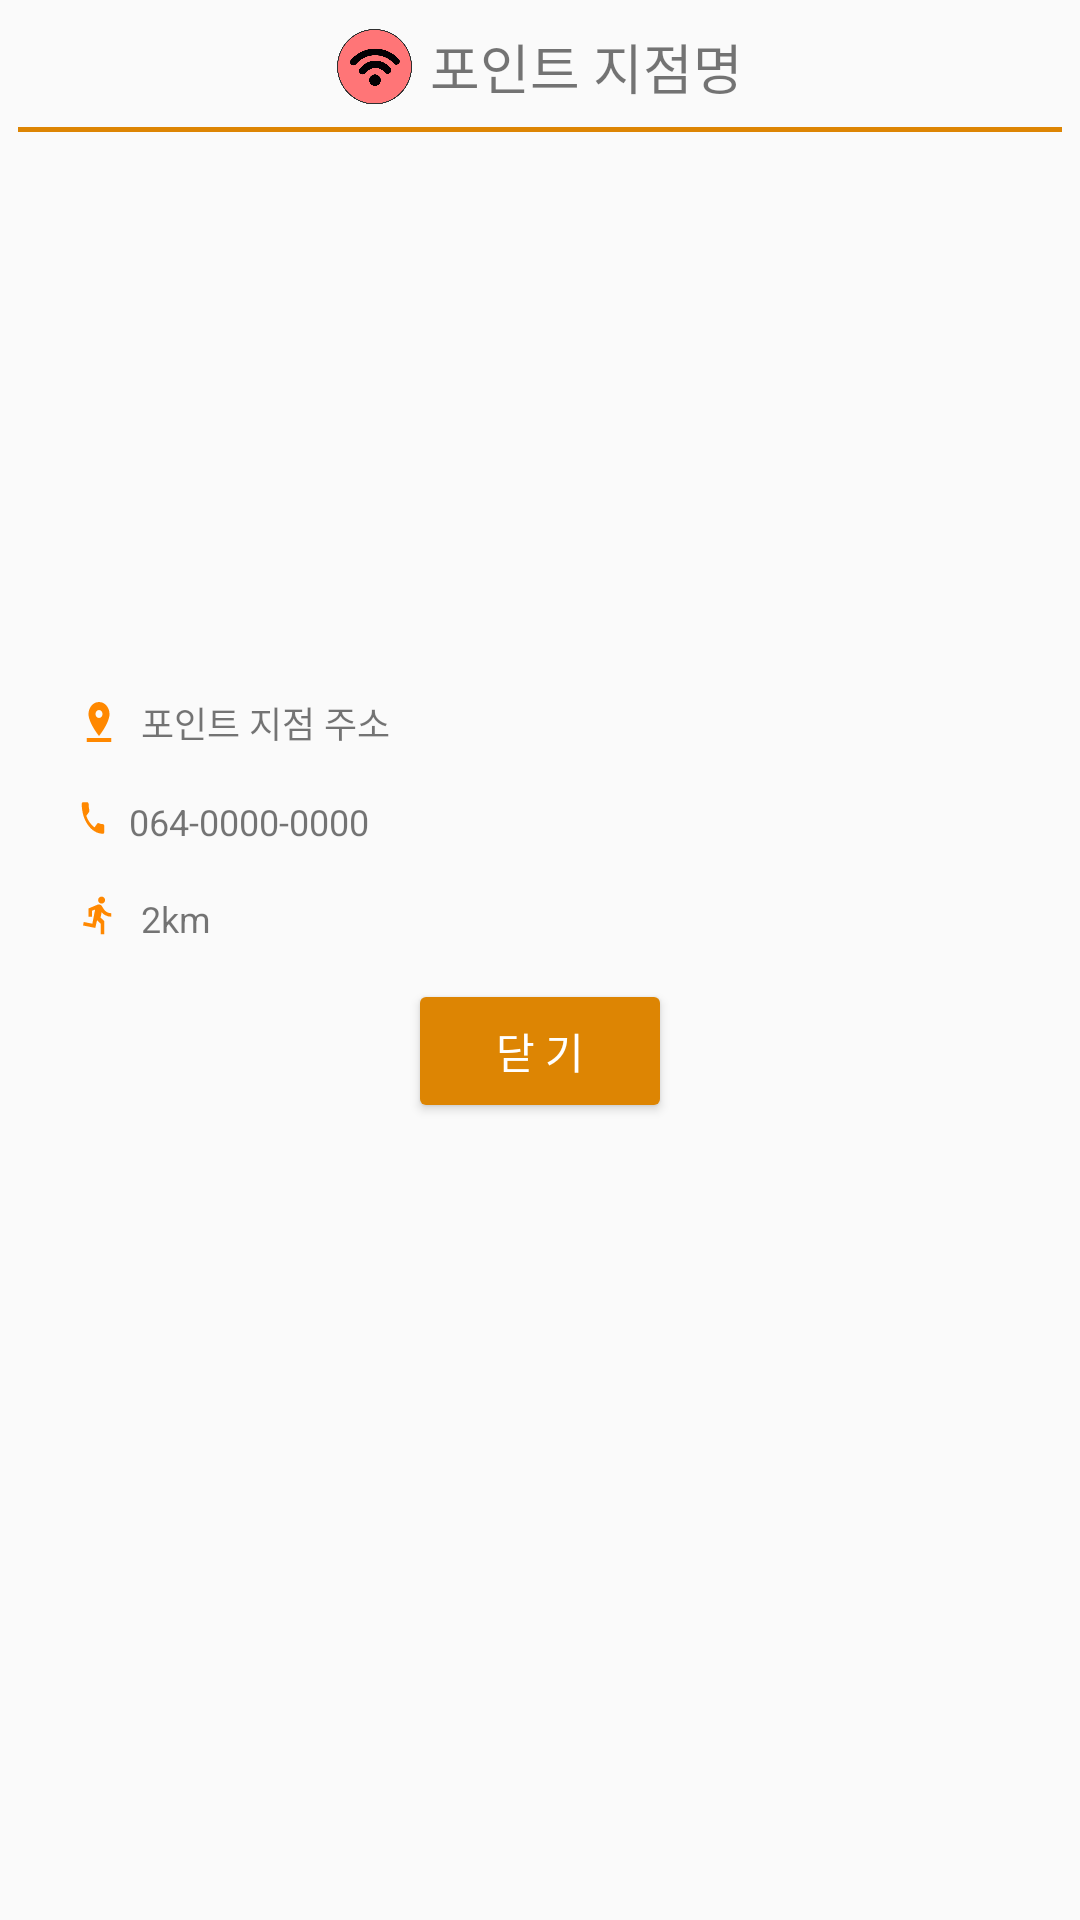

Produce the Android XML layout that renders to this screen, including the resource entries it uses.
<!-- AndroidManifest.xml: application theme Theme.SiheungHere -->
<!-- res/layout/main_item_point.xml -->
<?xml version="1.0" encoding="utf-8"?>
<LinearLayout xmlns:android="http://schemas.android.com/apk/res/android"
    xmlns:app="http://schemas.android.com/apk/res-auto"
    android:orientation="vertical"
    android:layout_width="match_parent"
    android:layout_height="match_parent"
    android:visibility="visible"
    android:padding="6dp">

    <LinearLayout
        android:layout_width="match_parent"
        android:layout_height="wrap_content"
        android:gravity="center"
        android:orientation="horizontal">

        <ImageView
            android:id="@+id/info_icon"
            android:layout_width="25dp"
            android:layout_height="25dp"
            android:layout_margin="@dimen/info_icon_margin"
            android:src="@drawable/icon_wifi"></ImageView>

        <TextView
            android:id="@+id/info_title"
            android:layout_width="wrap_content"
            android:layout_height="wrap_content"
            android:layout_margin="@dimen/info_title_margin"
            android:text="포인트 지점명"
            android:fontFamily="@font/title"
            android:textSize="@dimen/info_title_textsize"
            />

    </LinearLayout>

    <View
        android:layout_width="match_parent"
        android:layout_height="1.5dp"
        android:layout_marginVertical="4dp"
        android:background="#DD8503" />

    <ImageView
        android:id="@+id/info_image"
        android:layout_width="@dimen/info_image_width"
        android:layout_height="@dimen/info_image_height"
        android:layout_gravity="center"
        android:layout_margin="@dimen/info_image_margin"/>

    <LinearLayout
        android:layout_width="match_parent"
        android:layout_height="wrap_content"
        android:orientation="vertical"
        android:layout_marginVertical="@dimen/info_detailBox_marginvertical">

        <LinearLayout
            android:layout_width="match_parent"
            android:layout_height="wrap_content"
            android:orientation="horizontal"
            android:gravity="center">

            <ImageView
                android:layout_width="@dimen/info_smallicon_size"
                android:layout_height="16dp"
                android:layout_marginLeft="@dimen/small_icon_marginLeft"
                android:layout_marginRight="@dimen/info_smallicon_marginright"
                android:background="@drawable/info_location" />
            <TextView
                android:id="@+id/info_addr"
                android:layout_width="match_parent"
                android:layout_height="wrap_content"
                android:layout_gravity="center"
                android:textSize="@dimen/info_detail_textsize"
                android:text="포인트 지점 주소" />
        </LinearLayout>
        <LinearLayout
            android:layout_width="match_parent"
            android:layout_height="wrap_content"
            android:layout_marginTop="16dp"
            android:orientation="horizontal">

            <ImageView
                android:layout_width="10dp"
                android:layout_height="@dimen/info_smallicon_size"
                android:layout_marginLeft="@dimen/small_icon_marginLeft"
                android:layout_marginRight="@dimen/info_smallicon_marginright"
                android:background="@drawable/info_phone" />
            <TextView
                android:id="@+id/info_tel"
                android:layout_width="match_parent"
                android:layout_height="wrap_content"
                android:layout_gravity="center"
                android:textSize="@dimen/info_detail_textsize"
                android:text="064-0000-0000" />
        </LinearLayout>
        <LinearLayout
            android:layout_width="match_parent"
            android:layout_height="wrap_content"
            android:layout_marginTop="16dp"
            android:orientation="horizontal">
            <ImageView
                android:layout_width="@dimen/info_smallicon_size"
                android:layout_height="@dimen/info_smallicon_size"
                android:background="@drawable/info_distance"
                android:layout_marginLeft="@dimen/small_icon_marginLeft"

                android:layout_marginRight="@dimen/info_smallicon_marginright" />
            <TextView
                android:id="@+id/info_dist"
                android:layout_width="match_parent"
                android:layout_height="wrap_content"
                android:layout_gravity="center"
                android:textSize="@dimen/info_detail_textsize"
                android:text="2km" />
        </LinearLayout>
    </LinearLayout>

    <Button
        android:id="@+id/info_CloseBtn"
        android:layout_width="wrap_content"
        android:layout_height="wrap_content"
        android:layout_gravity="center"
        android:layout_marginTop="@dimen/info_button_margintop"
        android:gravity="center"
        android:text="닫 기"
        android:fontFamily="@font/title"
        android:textColor="@color/white"
        app:backgroundTint="#DD8503"></Button>
</LinearLayout>
<!-- resources referenced by this layout -->
<resources>
  <color name="white">#FFFFFFFF</color>
  <dimen name="info_button_margintop">6dp</dimen>
  <dimen name="info_detailBox_marginvertical">6dp</dimen>
  <dimen name="info_detail_textsize">12dp</dimen>
  <dimen name="info_icon_margin">3dp</dimen>
  <dimen name="info_image_height">150dp</dimen>
  <dimen name="info_image_margin">14dp</dimen>
  <dimen name="info_image_width">200dp</dimen>
  <dimen name="info_smallicon_marginright">7dp</dimen>
  <dimen name="info_smallicon_size">14dp</dimen>
  <dimen name="info_title_margin">3dp</dimen>
  <dimen name="info_title_textsize">18dp</dimen>
  <dimen name="small_icon_marginLeft">20dp</dimen>
  <!-- drawable icon_wifi: png bitmap (drawable, 40476 bytes) -->
  <!-- drawable info_distance (drawable) -->
  <vector android:height="24dp" android:tint="#FF8800"
      android:viewportHeight="24" android:viewportWidth="24"
      android:width="24dp" xmlns:android="http://schemas.android.com/apk/res/android">
      <path android:fillColor="@android:color/white" android:pathData="M13.49,5.48c1.1,0 2,-0.9 2,-2s-0.9,-2 -2,-2 -2,0.9 -2,2 0.9,2 2,2zM9.89,19.38l1,-4.4 2.1,2v6h2v-7.5l-2.1,-2 0.6,-3c1.3,1.5 3.3,2.5 5.5,2.5v-2c-1.9,0 -3.5,-1 -4.3,-2.4l-1,-1.6c-0.4,-0.6 -1,-1 -1.7,-1 -0.3,0 -0.5,0.1 -0.8,0.1l-5.2,2.2v4.7h2v-3.4l1.8,-0.7 -1.6,8.1 -4.9,-1 -0.4,2 7,1.4z"/>
  </vector>
  <!-- drawable info_location (drawable) -->
  <vector android:height="24dp" android:tint="#FF8800"
      android:viewportHeight="24" android:viewportWidth="24"
      android:width="24dp" xmlns:android="http://schemas.android.com/apk/res/android">
      <path android:fillColor="@android:color/white" android:pathData="M18,8c0,-3.31 -2.69,-6 -6,-6S6,4.69 6,8c0,4.5 6,11 6,11s6,-6.5 6,-11zM10,8c0,-1.1 0.9,-2 2,-2s2,0.9 2,2 -0.89,2 -2,2c-1.1,0 -2,-0.9 -2,-2zM5,20v2h14v-2L5,20z"/>
  </vector>
  <!-- drawable info_phone (drawable) -->
  <vector android:height="24dp" android:tint="#FF8800"
      android:viewportHeight="24" android:viewportWidth="24"
      android:width="24dp" xmlns:android="http://schemas.android.com/apk/res/android">
      <path android:fillColor="@android:color/white" android:pathData="M6.62,10.79c1.44,2.83 3.76,5.14 6.59,6.59l2.2,-2.2c0.27,-0.27 0.67,-0.36 1.02,-0.24 1.12,0.37 2.33,0.57 3.57,0.57 0.55,0 1,0.45 1,1V20c0,0.55 -0.45,1 -1,1 -9.39,0 -17,-7.61 -17,-17 0,-0.55 0.45,-1 1,-1h3.5c0.55,0 1,0.45 1,1 0,1.25 0.2,2.45 0.57,3.57 0.11,0.35 0.03,0.74 -0.25,1.02l-2.2,2.2z"/>
  </vector>
  <style name="Theme.SiheungHere" parent="Theme.AppCompat.Light.NoActionBar">
  
          
          <item name="colorPrimary">@color/purple_500</item>
          <item name="colorPrimaryVariant">@color/purple_700</item>
          <item name="colorOnPrimary">@color/white</item>
          
          <item name="colorSecondary">@color/teal_200</item>
          <item name="colorSecondaryVariant">@color/teal_700</item>
          <item name="colorOnSecondary">@color/black</item>
  
          
          <item name="windowActionBar">false</item>
          <item name="windowNoTitle">true</item>
  
      </style>
  <color name="purple_500">#FF6200EE</color>
  <color name="purple_700">#FF3700B3</color>
  <color name="teal_200">#FF03DAC5</color>
  <color name="teal_700">#FF018786</color>
  <color name="black">#FF000000</color>
</resources>
